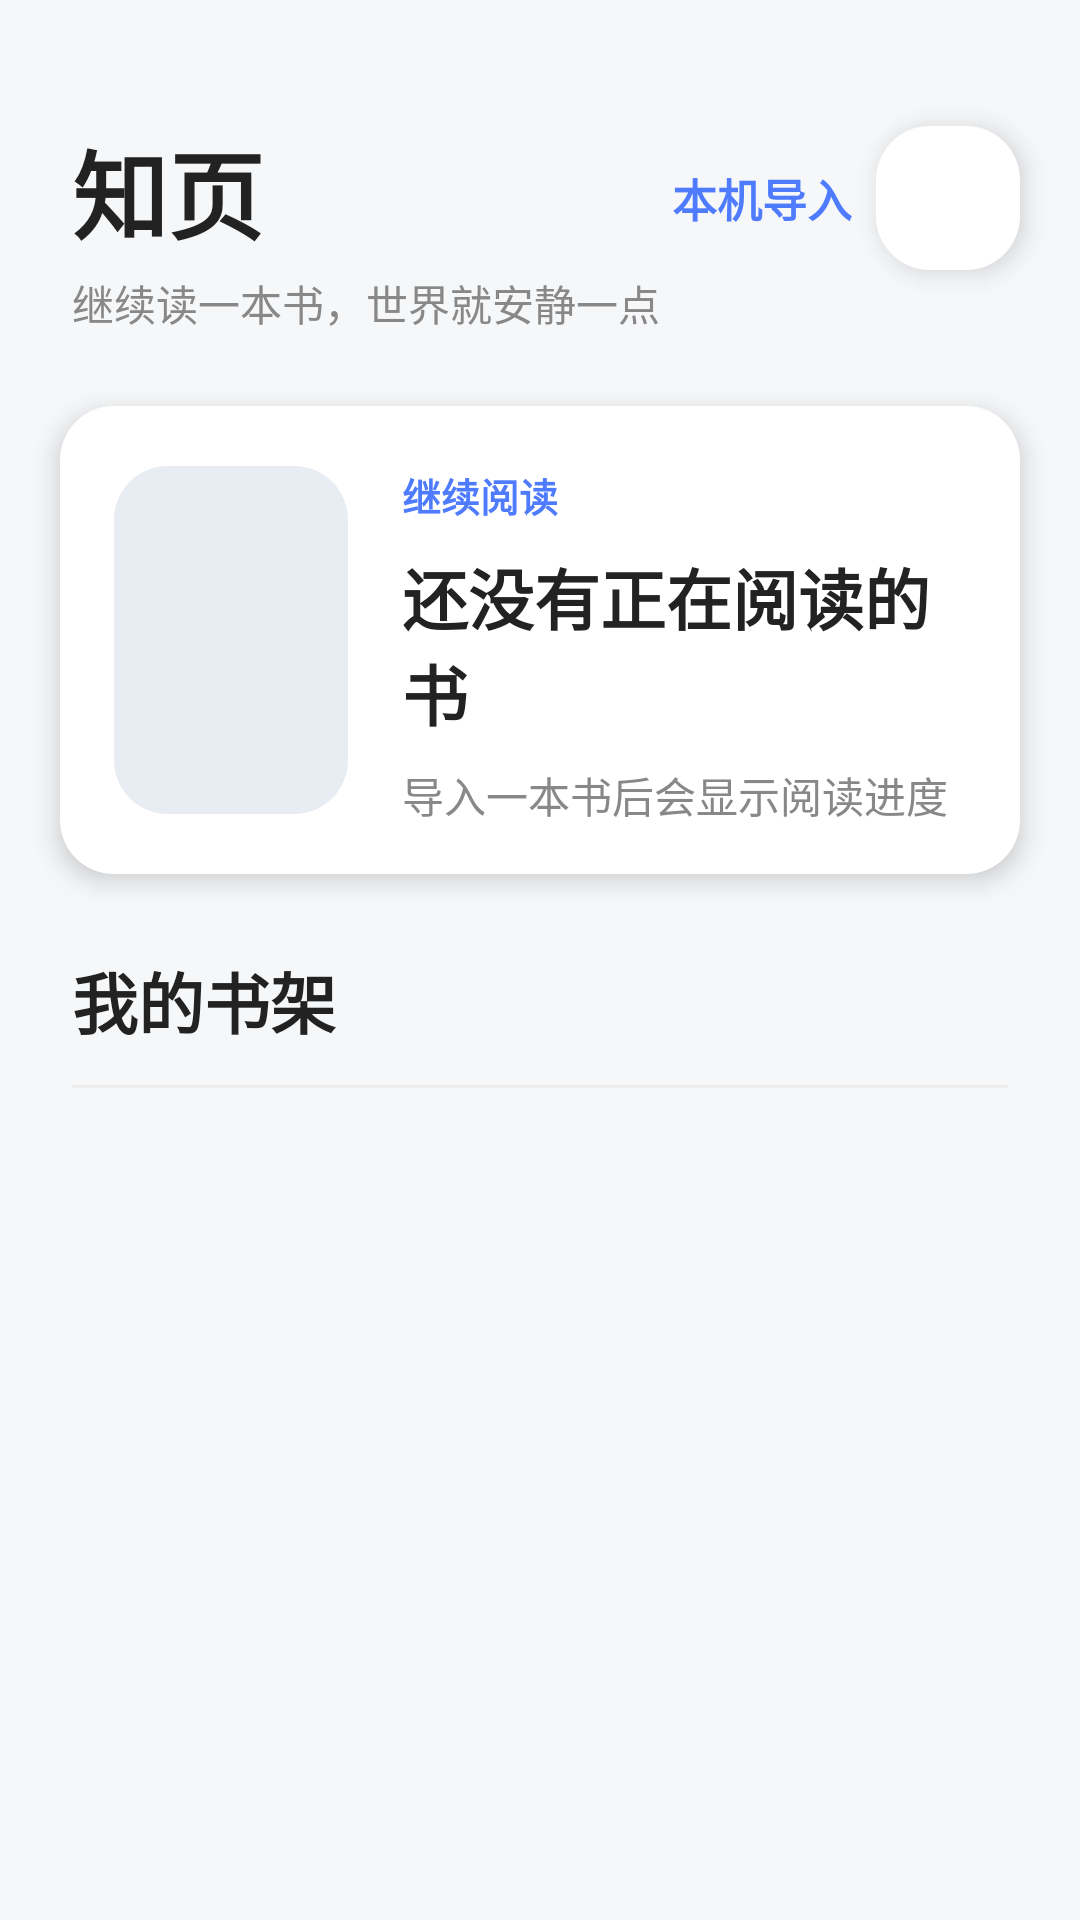

Write the Android layout XML for this screen, with the resource values it uses.
<!-- AndroidManifest.xml: application theme AppTheme -->
<!-- res/layout/fragment_bookshelf.xml -->
<?xml version="1.0" encoding="utf-8"?>
<android.support.constraint.ConstraintLayout
    xmlns:android="http://schemas.android.com/apk/res/android"
    xmlns:app="http://schemas.android.com/apk/res-auto"
    android:layout_width="match_parent"
    android:layout_height="match_parent"
    android:background="@color/bookshelf_bg">

    <TextView
        android:id="@+id/tv_bookshelf_title"
        android:layout_width="0dp"
        android:layout_height="wrap_content"
        android:layout_marginStart="24dp"
        android:layout_marginTop="40dp"
        android:layout_marginEnd="16dp"
        android:text="知页"
        android:textColor="@color/zy_text_primary"
        android:textSize="32sp"
        android:textStyle="bold"
        app:layout_constraintEnd_toStartOf="@id/iv_bookshelf_add"
        app:layout_constraintStart_toStartOf="parent"
        app:layout_constraintTop_toTopOf="parent" />

    <TextView
        android:id="@+id/tv_bookshelf_subtitle"
        android:layout_width="0dp"
        android:layout_height="wrap_content"
        android:layout_marginStart="24dp"
        android:layout_marginTop="4dp"
        android:text="继续读一本书，世界就安静一点"
        android:textColor="@color/zy_text_secondary"
        android:textSize="14sp"
        app:layout_constraintEnd_toStartOf="@id/iv_bookshelf_add"
        app:layout_constraintStart_toStartOf="parent"
        app:layout_constraintTop_toBottomOf="@id/tv_bookshelf_title" />

    <ImageView
        android:id="@+id/iv_bookshelf_add"
        android:layout_width="48dp"
        android:layout_height="48dp"
        android:layout_marginTop="42dp"
        android:layout_marginEnd="20dp"
        android:background="@drawable/zy_card"
        android:elevation="@dimen/zy_elevation_card"
        android:padding="12dp"
        android:src="@drawable/bookshelf_add"
        app:layout_constraintEnd_toEndOf="parent"
        app:layout_constraintTop_toTopOf="parent" />

    <TextView
        android:id="@+id/tv_bookshelf_add"
        android:layout_width="wrap_content"
        android:layout_height="44dp"
        android:layout_marginEnd="8dp"
        android:gravity="center"
        android:text="@string/bookshelf_add"
        android:textColor="@color/zy_primary"
        android:textSize="15sp"
        android:textStyle="bold"
        app:layout_constraintBottom_toBottomOf="@id/iv_bookshelf_add"
        app:layout_constraintEnd_toStartOf="@id/iv_bookshelf_add"
        app:layout_constraintTop_toTopOf="@id/iv_bookshelf_add" />

    <android.support.constraint.ConstraintLayout
        android:id="@+id/cl_bookshelf_continue"
        android:layout_width="0dp"
        android:layout_height="156dp"
        android:layout_marginStart="20dp"
        android:layout_marginTop="24dp"
        android:layout_marginEnd="20dp"
        android:background="@drawable/zy_card"
        android:clickable="true"
        android:elevation="@dimen/zy_elevation_card"
        android:focusable="true"
        android:padding="18dp"
        app:layout_constraintEnd_toEndOf="parent"
        app:layout_constraintStart_toStartOf="parent"
        app:layout_constraintTop_toBottomOf="@id/tv_bookshelf_subtitle">

        <ImageView
            android:id="@+id/iv_bookshelf_continue_cover"
            android:layout_width="78dp"
            android:layout_height="116dp"
            android:background="@drawable/zy_cover_bg"
            android:scaleType="centerCrop"
            android:src="@drawable/default_cover"
            app:layout_constraintBottom_toBottomOf="parent"
            app:layout_constraintStart_toStartOf="parent"
            app:layout_constraintTop_toTopOf="parent" />

        <TextView
            android:id="@+id/tv_bookshelf_continue_label"
            android:layout_width="0dp"
            android:layout_height="wrap_content"
            android:layout_marginStart="18dp"
            android:text="继续阅读"
            android:textColor="@color/zy_primary"
            android:textSize="13sp"
            android:textStyle="bold"
            app:layout_constraintEnd_toEndOf="parent"
            app:layout_constraintStart_toEndOf="@id/iv_bookshelf_continue_cover"
            app:layout_constraintTop_toTopOf="@id/iv_bookshelf_continue_cover" />

        <TextView
            android:id="@+id/tv_bookshelf_continue_name"
            android:layout_width="0dp"
            android:layout_height="wrap_content"
            android:layout_marginStart="18dp"
            android:layout_marginTop="8dp"
            android:ellipsize="end"
            android:maxLines="2"
            android:text="还没有正在阅读的书"
            android:textColor="@color/zy_text_primary"
            android:textSize="22sp"
            android:textStyle="bold"
            app:layout_constraintEnd_toEndOf="parent"
            app:layout_constraintStart_toEndOf="@id/iv_bookshelf_continue_cover"
            app:layout_constraintTop_toBottomOf="@id/tv_bookshelf_continue_label" />

        <TextView
            android:id="@+id/tv_bookshelf_continue_progress"
            android:layout_width="0dp"
            android:layout_height="wrap_content"
            android:layout_marginStart="18dp"
            android:layout_marginTop="8dp"
            android:ellipsize="end"
            android:maxLines="1"
            android:text="导入一本书后会显示阅读进度"
            android:textColor="@color/zy_text_secondary"
            android:textSize="14sp"
            app:layout_constraintEnd_toEndOf="parent"
            app:layout_constraintStart_toEndOf="@id/iv_bookshelf_continue_cover"
            app:layout_constraintTop_toBottomOf="@id/tv_bookshelf_continue_name" />

        <View
            android:id="@+id/v_bookshelf_continue_progress"
            android:layout_width="0dp"
            android:layout_height="5dp"
            android:layout_marginStart="18dp"
            android:layout_marginTop="14dp"
            android:background="@drawable/zy_chip"
            app:layout_constraintEnd_toEndOf="parent"
            app:layout_constraintStart_toEndOf="@id/iv_bookshelf_continue_cover"
            app:layout_constraintTop_toBottomOf="@id/tv_bookshelf_continue_progress" />
    </android.support.constraint.ConstraintLayout>

    <TextView
        android:id="@+id/tv_bookshelf_section_title"
        android:layout_width="0dp"
        android:layout_height="wrap_content"
        android:layout_marginStart="24dp"
        android:layout_marginTop="26dp"
        android:text="我的书架"
        android:textColor="@color/zy_text_primary"
        android:textSize="22sp"
        android:textStyle="bold"
        app:layout_constraintEnd_toEndOf="parent"
        app:layout_constraintStart_toStartOf="parent"
        app:layout_constraintTop_toBottomOf="@id/cl_bookshelf_continue" />

    <View
        android:id="@+id/v_bookshelf_separator"
        android:layout_width="0dp"
        android:layout_height="1dp"
        android:layout_marginStart="24dp"
        android:layout_marginTop="12dp"
        android:layout_marginEnd="24dp"
        android:background="@color/zy_divider"
        app:layout_constraintEnd_toEndOf="parent"
        app:layout_constraintStart_toStartOf="parent"
        app:layout_constraintTop_toBottomOf="@id/tv_bookshelf_section_title" />

    <android.support.v7.widget.RecyclerView
        android:id="@+id/rv_bookshelf_bookshelf_novels_list"
        android:layout_width="0dp"
        android:layout_height="0dp"
        android:clipToPadding="false"
        android:overScrollMode="never"
        android:paddingStart="14dp"
        android:paddingTop="16dp"
        android:paddingEnd="14dp"
        android:paddingBottom="24dp"
        app:layout_constraintBottom_toBottomOf="parent"
        app:layout_constraintEnd_toEndOf="parent"
        app:layout_constraintStart_toStartOf="parent"
        app:layout_constraintTop_toBottomOf="@id/v_bookshelf_separator" />

    <RelativeLayout
        android:id="@+id/rv_bookshelf_loading"
        android:layout_width="180dp"
        android:layout_height="132dp"
        android:background="@drawable/zy_card"
        android:elevation="@dimen/zy_elevation_card"
        android:padding="16dp"
        android:visibility="gone"
        app:layout_constraintBottom_toBottomOf="parent"
        app:layout_constraintEnd_toEndOf="parent"
        app:layout_constraintStart_toStartOf="parent"
        app:layout_constraintTop_toTopOf="parent">

        <ProgressBar
            style="?android:attr/progressBarStyle"
            android:layout_width="wrap_content"
            android:layout_height="wrap_content"
            android:layout_alignParentTop="true"
            android:layout_centerHorizontal="true"
            android:indeterminateTint="@color/zy_primary" />

        <TextView
            android:layout_width="wrap_content"
            android:layout_height="wrap_content"
            android:layout_alignParentBottom="true"
            android:layout_centerHorizontal="true"
            android:text="正在导入图书..."
            android:textColor="@color/zy_text_primary"
            android:textSize="15sp" />
    </RelativeLayout>

    <RelativeLayout
        android:id="@+id/rv_bookshelf_multi_delete_bar"
        android:layout_width="0dp"
        android:layout_height="72dp"
        android:background="@drawable/zy_bottom_sheet"
        android:clickable="true"
        android:elevation="@dimen/zy_elevation_nav"
        android:focusable="true"
        android:visibility="gone"
        app:layout_constraintBottom_toBottomOf="parent"
        app:layout_constraintEnd_toEndOf="parent"
        app:layout_constraintStart_toStartOf="parent">

        <TextView
            android:id="@+id/tv_bookshelf_multi_delete_select_all"
            android:layout_width="wrap_content"
            android:layout_height="match_parent"
            android:layout_marginStart="24dp"
            android:gravity="center"
            android:text="@string/bookshelf_multi_delete_select_all"
            android:textColor="@color/zy_primary"
            android:textSize="16sp" />

        <TextView
            android:id="@+id/tv_bookshelf_multi_delete_delete"
            android:layout_width="wrap_content"
            android:layout_height="match_parent"
            android:layout_alignParentEnd="true"
            android:layout_marginEnd="24dp"
            android:gravity="center"
            android:text="@string/bookshelf_multi_delete_delete"
            android:textColor="#E7544D"
            android:textSize="16sp"
            android:textStyle="bold" />

        <TextView
            android:id="@+id/tv_bookshelf_multi_delete_cancel"
            android:layout_width="wrap_content"
            android:layout_height="match_parent"
            android:layout_marginEnd="18dp"
            android:layout_toStartOf="@id/tv_bookshelf_multi_delete_delete"
            android:gravity="center"
            android:text="@string/bookshelf_multi_delete_cancel"
            android:textColor="@color/zy_text_secondary"
            android:textSize="16sp" />
    </RelativeLayout>

</android.support.constraint.ConstraintLayout>
<!-- resources referenced by this layout -->
<resources>
  <color name="bookshelf_bg">@color/zy_background</color>
  <color name="zy_divider">#ECECEC</color>
  <color name="zy_primary">#4F7CFF</color>
  <color name="zy_text_primary">#222222</color>
  <color name="zy_text_secondary">#888888</color>
  <dimen name="zy_elevation_card">5dp</dimen>
  <dimen name="zy_elevation_nav">2dp</dimen>
  <!-- drawable zy_bottom_sheet (drawable) -->
  <?xml version="1.0" encoding="utf-8"?>
  <shape xmlns:android="http://schemas.android.com/apk/res/android">
      <solid android:color="#F7FFFFFF" />
      <corners android:topLeftRadius="28dp" android:topRightRadius="28dp" />
  </shape>
  <!-- drawable zy_card (drawable) -->
  <?xml version="1.0" encoding="utf-8"?>
  <shape xmlns:android="http://schemas.android.com/apk/res/android">
      <solid android:color="@color/zy_surface" />
      <corners android:radius="18dp" />
  </shape>
  <!-- drawable zy_chip (drawable) -->
  <?xml version="1.0" encoding="utf-8"?>
  <shape xmlns:android="http://schemas.android.com/apk/res/android">
      <solid android:color="#EEF3FF" />
      <corners android:radius="18dp" />
  </shape>
  <!-- drawable zy_cover_bg (drawable) -->
  <?xml version="1.0" encoding="utf-8"?>
  <shape xmlns:android="http://schemas.android.com/apk/res/android">
      <solid android:color="#E8ECF3" />
      <corners android:radius="18dp" />
  </shape>
  <string name="bookshelf_add">本机导入</string>
  <string name="bookshelf_multi_delete_cancel">取消</string>
  <string name="bookshelf_multi_delete_delete">删除</string>
  <string name="bookshelf_multi_delete_select_all">全选</string>
  <style name="AppTheme" parent="Theme.AppCompat.Light.NoActionBar">
          
          <item name="colorPrimary">@color/zy_primary</item>
          <item name="colorPrimaryDark">@color/zy_background</item>
          <item name="colorAccent">@color/zy_primary</item>
          <item name="android:fontFamily">sans-serif</item>
          <item name="android:windowLightStatusBar">true</item>
          <item name="android:navigationBarColor">@color/zy_surface</item>
      </style>
  <color name="zy_background">#F6F7F9</color>
  <color name="zy_surface">#FFFFFF</color>
</resources>
